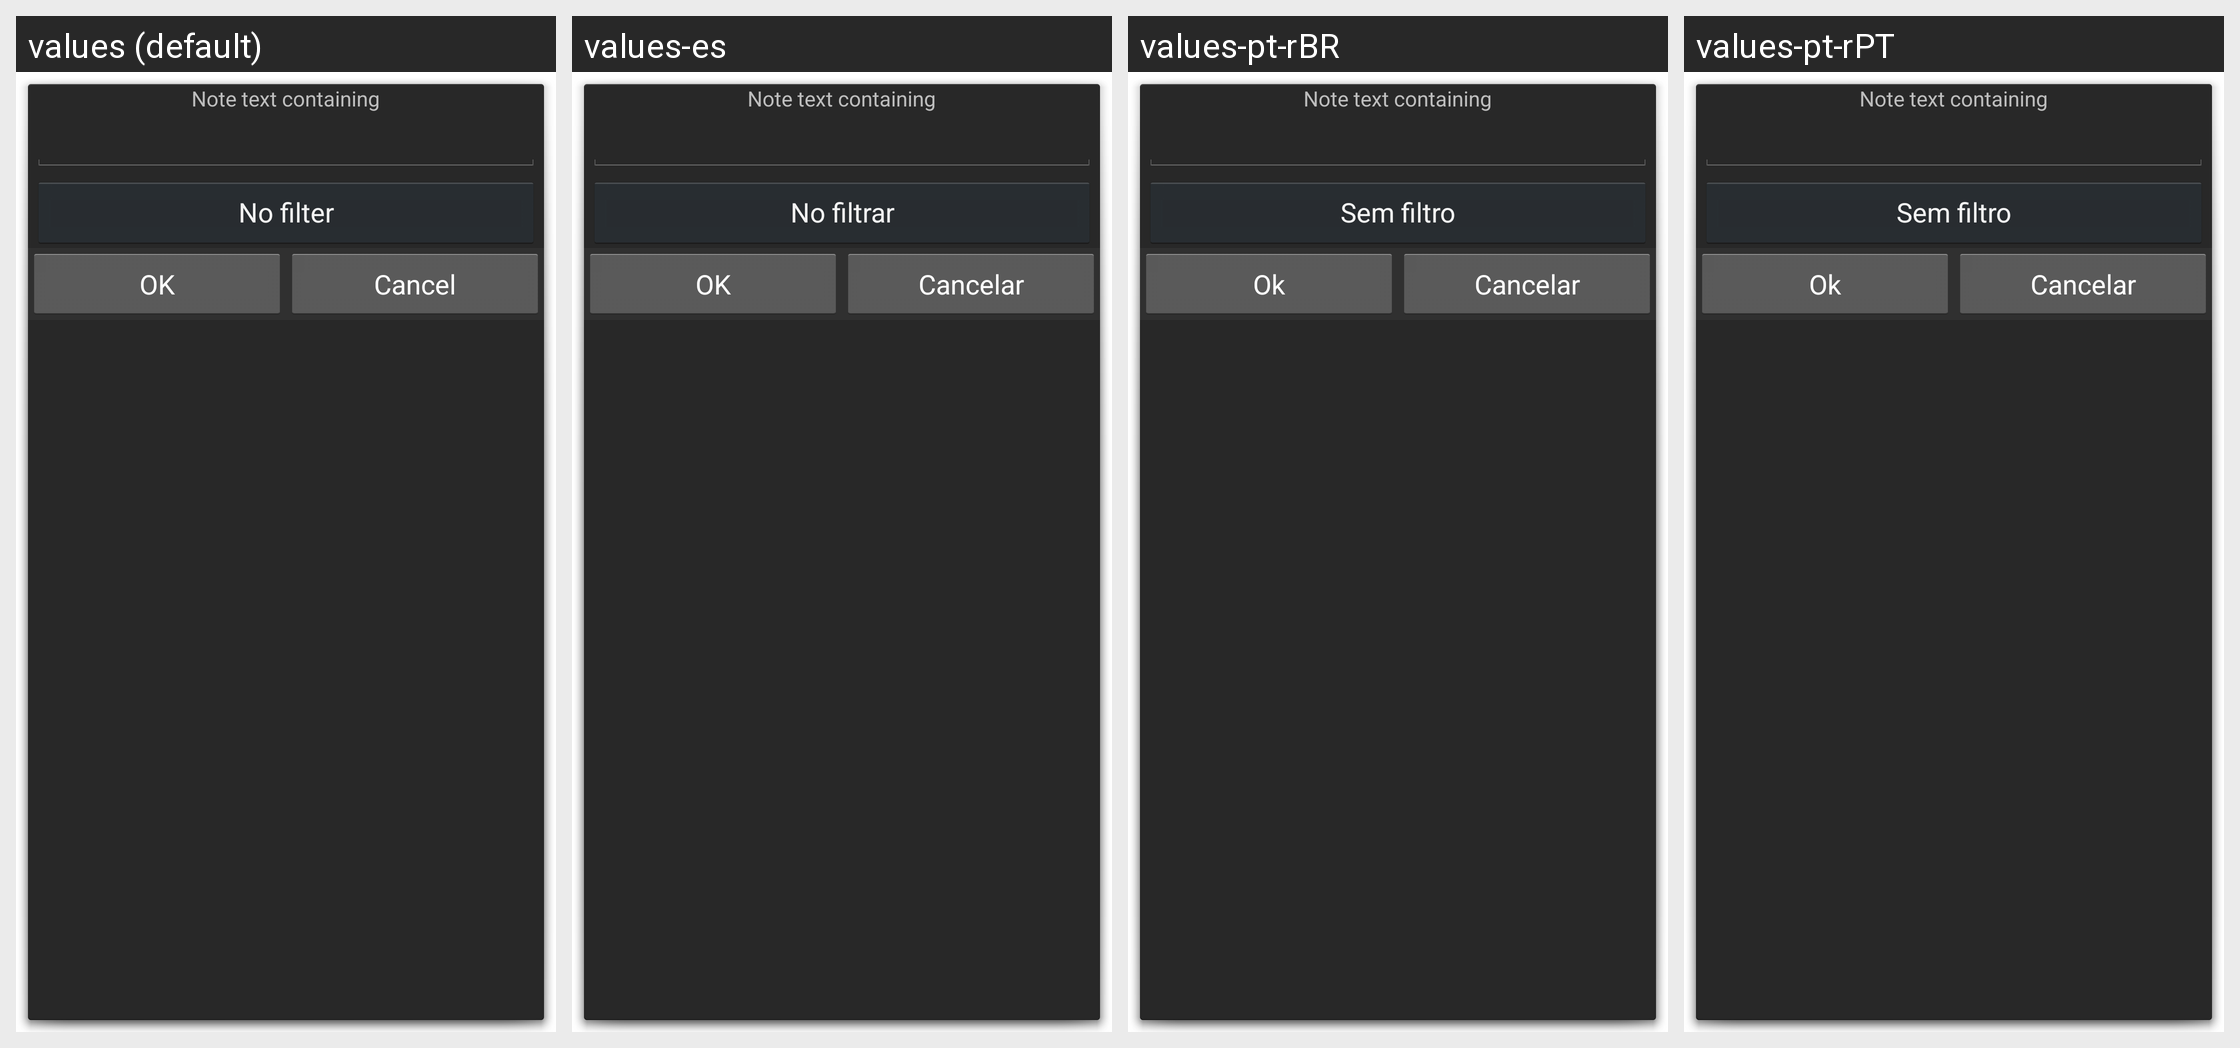

Translations of the strings shown on this Android screen, per locale in the grid:
Android screen res/layout/note_filter.xml rendered under 4 locales, left to right: values (default), values-es, values-pt-rBR, values-pt-rPT. Device: Nexus 5 (rendered at 1080×1920; each locale shown at half size, 540×960, under a caption strip naming it); theme AppDialog.
Other locales in the repository, not shown: values-ca, values-cs-rCZ, values-da, values-de, values-fr, values-hu, values-it, values-ko, values-no-rNB, values-pl, values-ro, values-ru, values-sk, values-uk-rUA, values-zh-rCN, values-zh-rTW.
Strings drawn on this screen, with the default value and each locale's value (text and hints the layout hard-codes, and strings that could not be matched under every locale, appear in the picture but are not listed):

note_text_containing
  values: Note text containing
  values-es: Note text containing  [not translated; the default value is used]
  values-pt-rBR: Note text containing  [not translated; the default value is used]
  values-pt-rPT: Note text containing  [not translated; the default value is used]

no_filter
  values: No filter
  values-es: No filtrar
  values-pt-rBR: Sem filtro
  values-pt-rPT: Sem filtro

ok
  values: OK
  values-es: OK
  values-pt-rBR: Ok
  values-pt-rPT: Ok

cancel
  values: Cancel
  values-es: Cancelar
  values-pt-rBR: Cancelar
  values-pt-rPT: Cancelar
